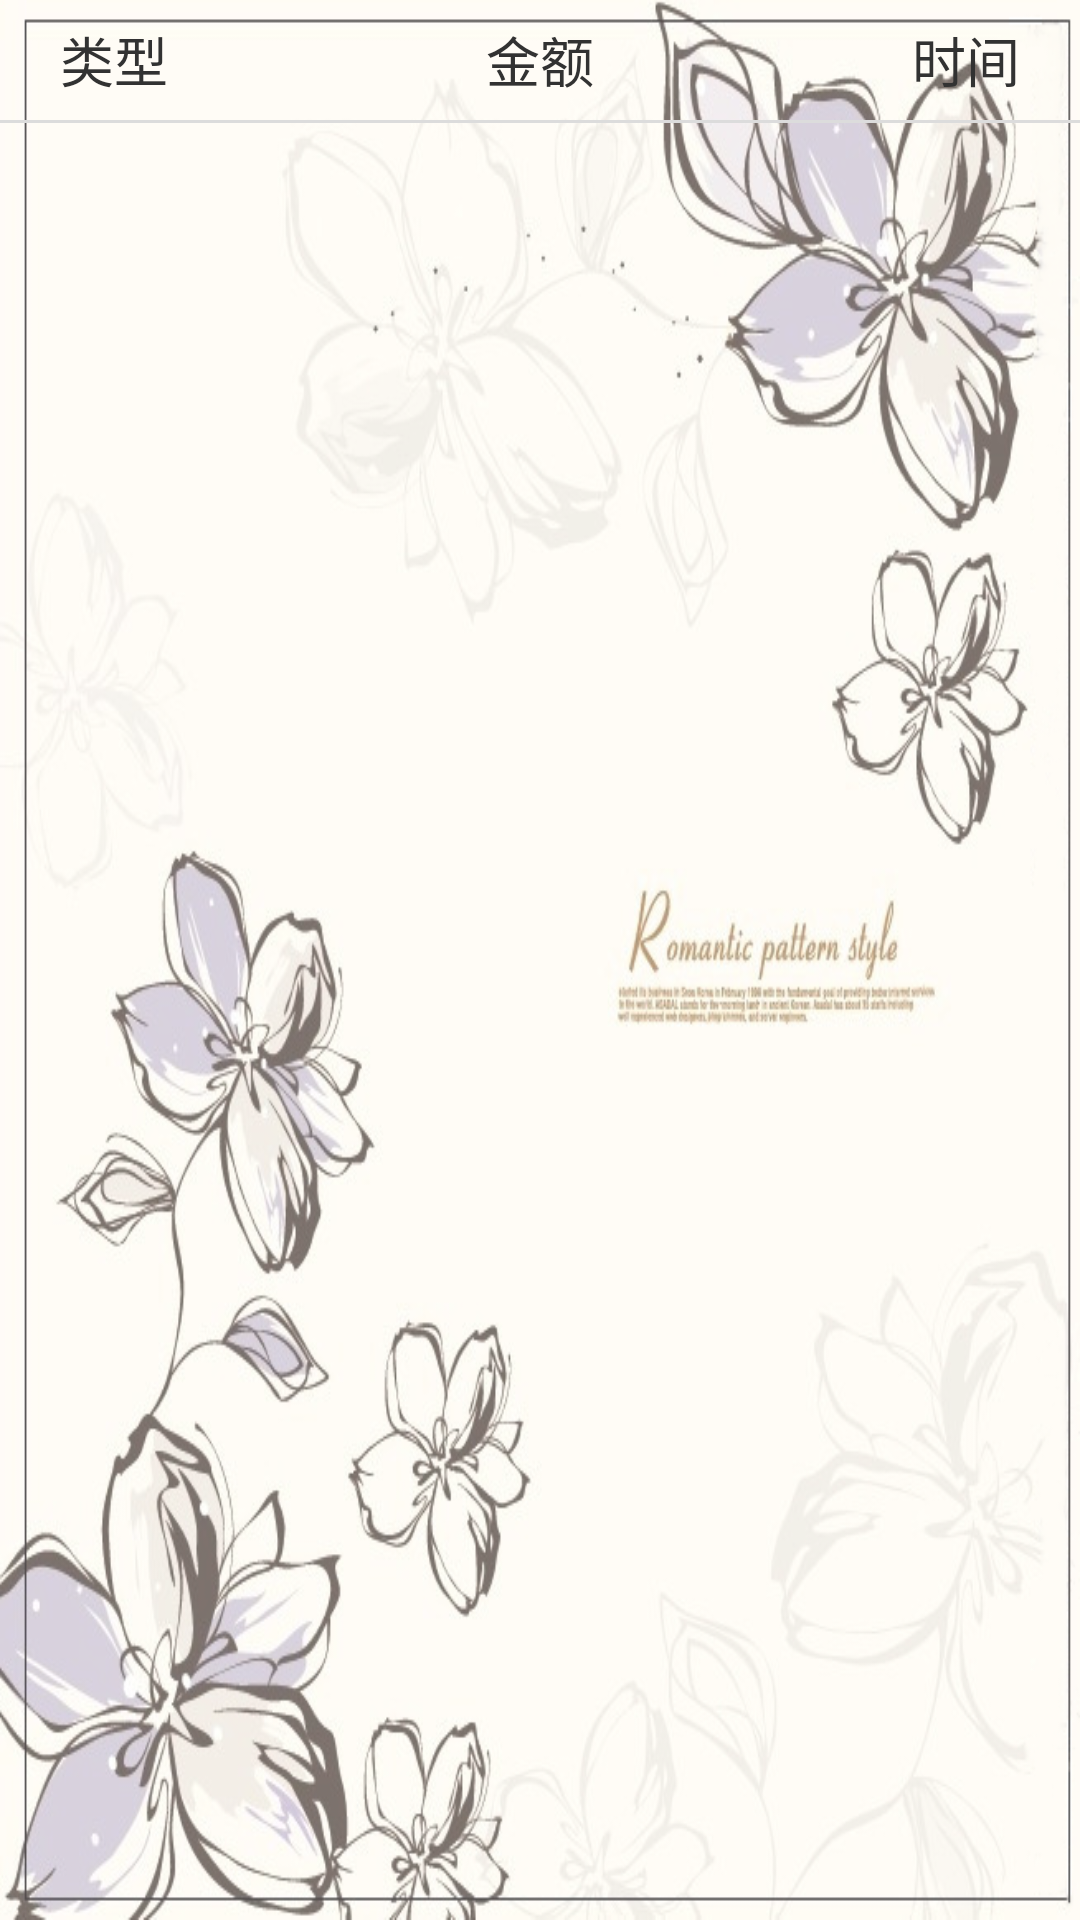

Reconstruct the res/layout file that produces this screen, plus the resources it refers to.
<!-- AndroidManifest.xml: application theme android:Theme.Holo.Light.NoActionBar -->
<!-- res/layout/sr.xml -->
<?xml version="1.0" encoding="utf-8"?>
 <LinearLayout xmlns:android="http://schemas.android.com/apk/res/android"
      android:layout_width="fill_parent"
      android:layout_height="fill_parent"
      android:orientation="vertical" 
      android:background="@drawable/bg"
      >
      <LinearLayout
        android:layout_width="fill_parent"
        android:layout_height="40dp"
        android:orientation="horizontal"
        >

        <LinearLayout
            android:layout_width="fill_parent"
            android:layout_height="40dp"
            android:layout_weight="1"
            android:gravity="left"
            android:orientation="vertical"
            android:paddingLeft="20dp" >

            <TextView
                android:layout_width="wrap_content"
                android:layout_height="match_parent"
                android:gravity="center"
                android:text="类型"
                android:textSize="18sp" />
        </LinearLayout>

        <LinearLayout
            android:layout_width="fill_parent"
            android:layout_height="40dp"
            android:layout_weight="1"
            android:gravity="center" >

            <TextView
                android:layout_width="wrap_content"
                android:layout_height="match_parent"
                android:gravity="center"
                android:text="金额"
                android:textSize="18sp" />
        </LinearLayout>

        <LinearLayout
            android:layout_width="fill_parent"
            android:layout_height="40dp"
            android:layout_weight="1"
            android:gravity="right"
            android:orientation="vertical"
            android:paddingRight="20dp" >

            <TextView
                android:layout_width="wrap_content"
                android:layout_height="match_parent"
                android:gravity="center"
                android:text="时间"
                android:textSize="18sp" />
        </LinearLayout>
    </LinearLayout>
      <View
            android:layout_width="match_parent"
            android:layout_height="1dp"
            android:background="#DCDCDC" >
        </View>
      <ListView android:id="@+id/lv_show_sr"
          android:layout_width="match_parent"
          android:layout_height="match_parent"
         >
      
      </ListView>
  	
  	
  </LinearLayout>
<!-- resources referenced by this layout -->
<resources>
  <!-- drawable bg: jpg bitmap (drawable-hdpi, 416216 bytes) -->
</resources>
